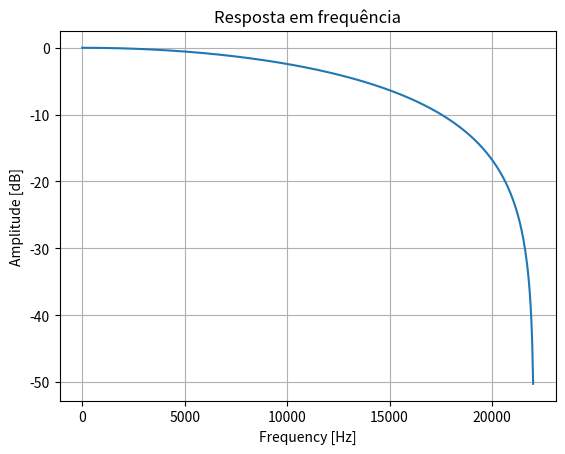

Recreate this plot in Python.
######################################################
##  Created on: Abril 26, 2022
##      Author: Marcelo Brancalhão Gaspar
##      Instituto Federal de Santa Catarina
# [redacted]
##
######################################################
import numpy as np
from scipy import signal
import matplotlib.pyplot as plt
x = [10,3,-3,3,8,1,-2]
array = np.array(x)
a = [1]
b = [0.5,0.5]
y = signal.lfilter(b, a, array)
f2w = 2*np.pi
fs,h = signal.freqz(b, fs=f2w*44100)
fig, ax = plt.subplots()
ax.set_title('Resposta em frequência')
ax.plot(fs/(f2w), 20*np.log10(abs(h)))
ax.set_ylabel('Amplitude [dB]')
ax.set_xlabel('Frequency [Hz]')
plt.grid()
plt.show() 